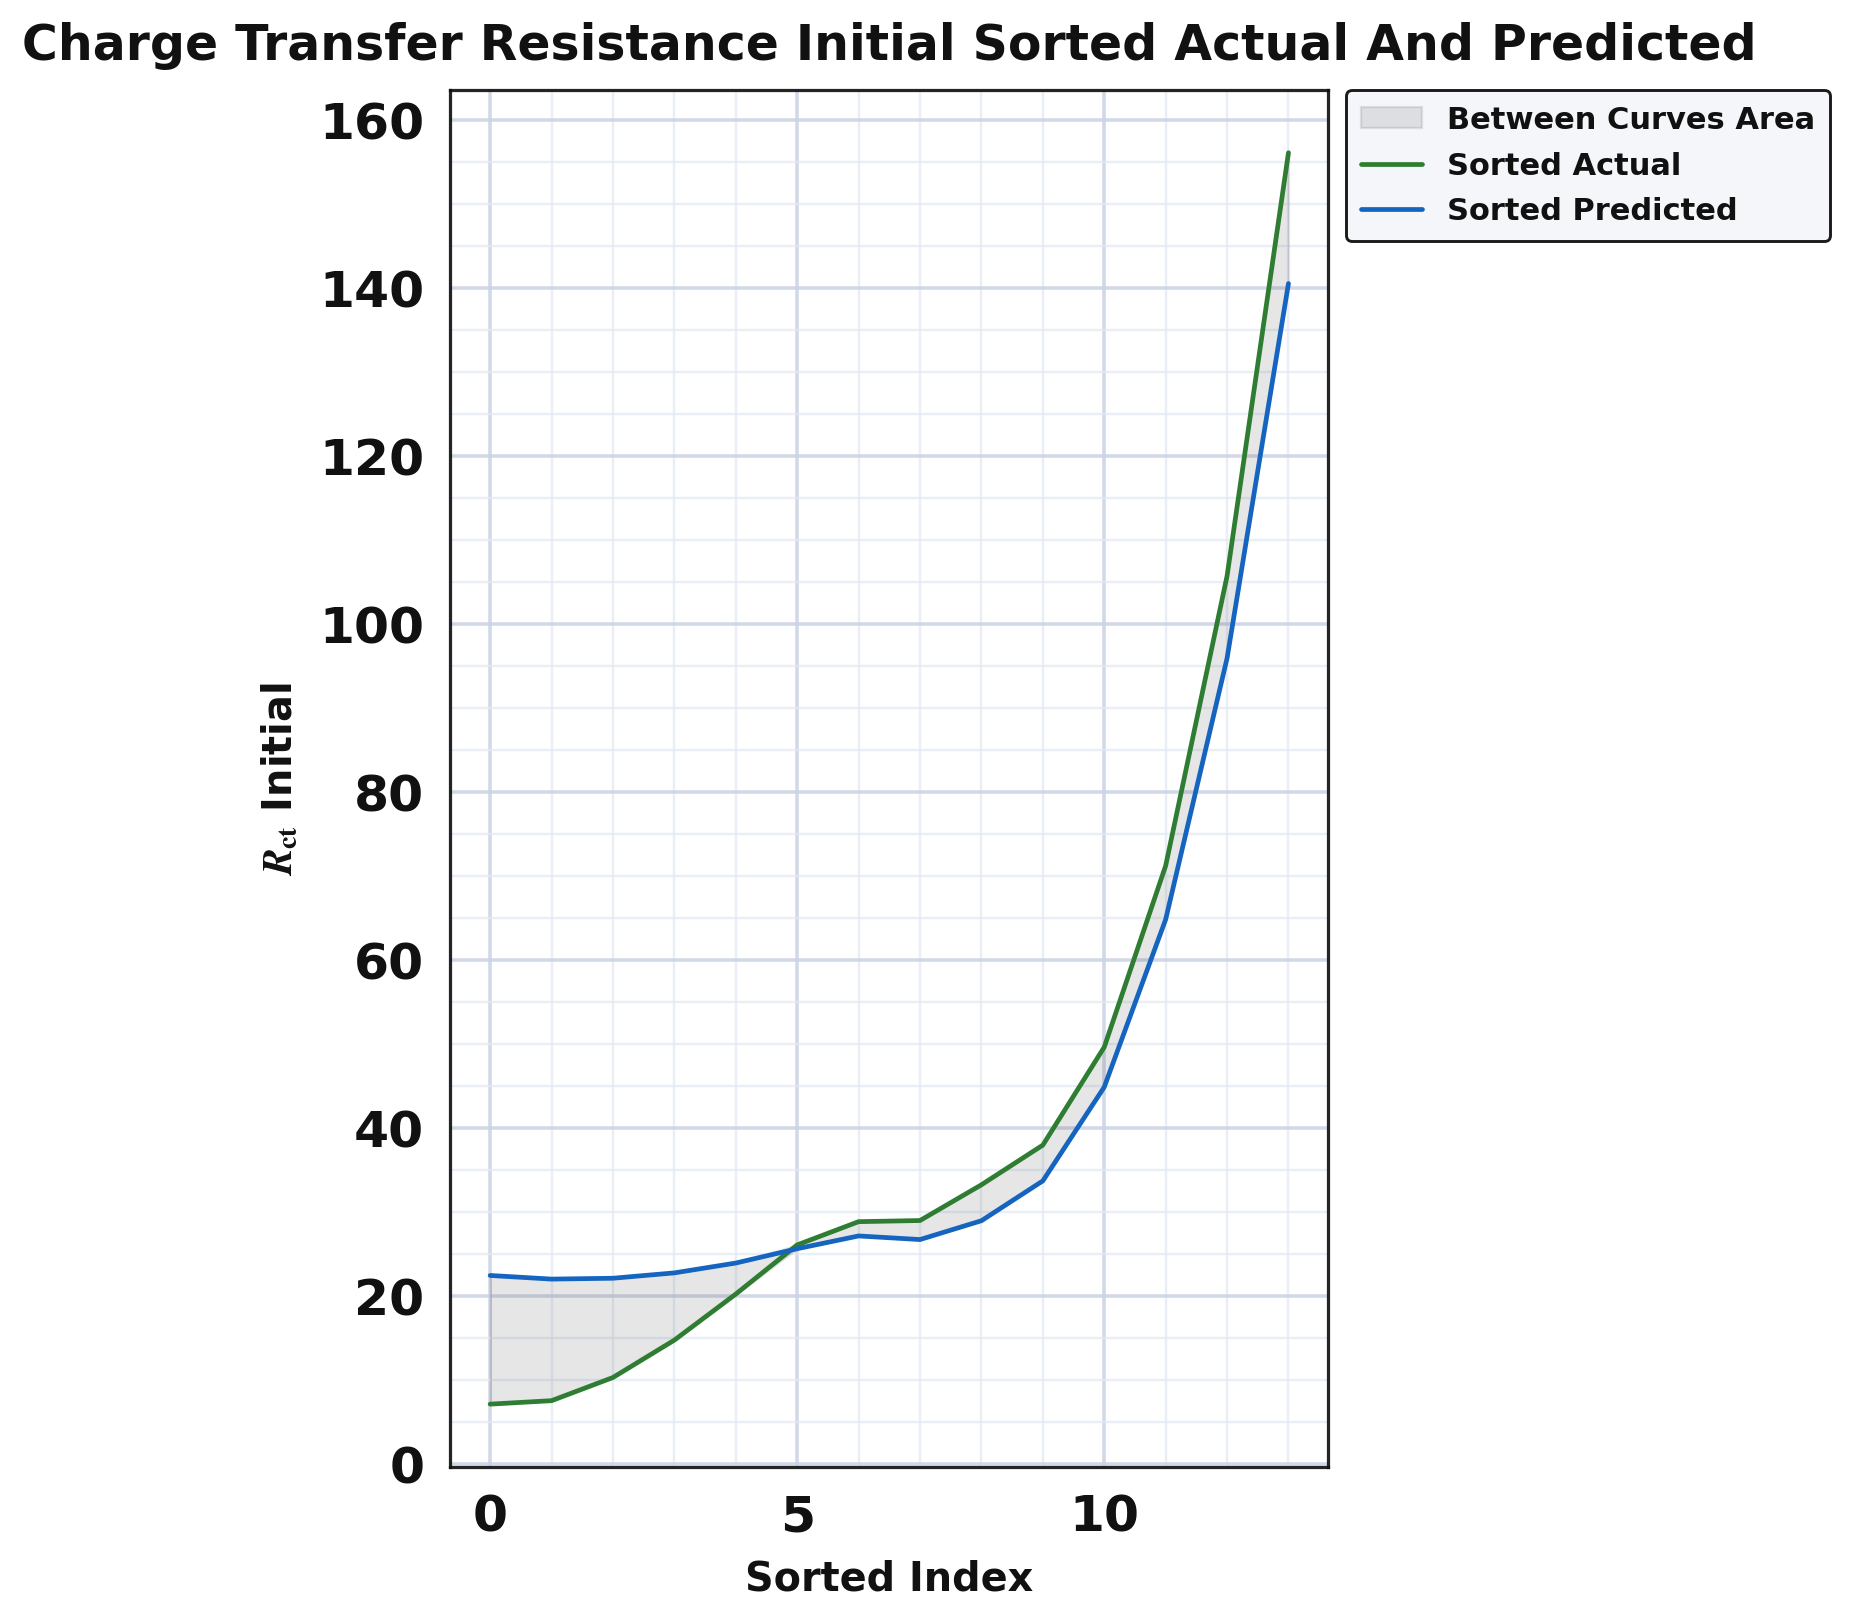

The file beside this chart, header and first rows:
series, sorted_index, sorted_actual, sorted_predicted, smoothed_actual, smoothed_predicted, between_curves_lo, between_curves_hi
sorted_curves, 0.0, 7.6, 22.34, 7.161, 22.47, 7.161, 22.47
sorted_curves, 1.0, 8.2, 22.34, 7.57, 22.04, 7.57, 22.04
sorted_curves, 2.0, 9.7, 22.34, 10.33, 22.14, 10.33, 22.14
sorted_curves, 3.0, 10.9, 22.34, 14.78, 22.78, 14.78, 22.78
sorted_curves, 4.0, 23.0, 23.65, 20.26, 23.95, 20.26, 23.95
sorted_curves, 5.0, 25.82, 25.63, 26.11, 25.66, 25.66, 26.11
sorted_curves, 6.0, 35.0, 28.92, 28.88, 27.18, 27.18, 28.88
sorted_curves, 7.0, 36.5, 29.58, 29.01, 26.75, 26.75, 29.01
sorted_curves, 8.0, 37.2, 35.5, 33.27, 28.99, 28.99, 33.27
sorted_curves, 9.0, 37.5, 36.16, 37.99, 33.73, 33.73, 37.99
sorted_curves, 10.0, 40.0, 42.75, 49.65, 44.9, 44.9, 49.65
sorted_curves, 11.0, 66.58, 55.26, 71.24, 64.84, 64.84, 71.24
sorted_curves, 12.0, 121.0, 101.4, 105.7, 95.94, 95.94, 105.7
sorted_curves, 13.0, 150.0, 140.9, 156.1, 140.5, 140.5, 156.1
